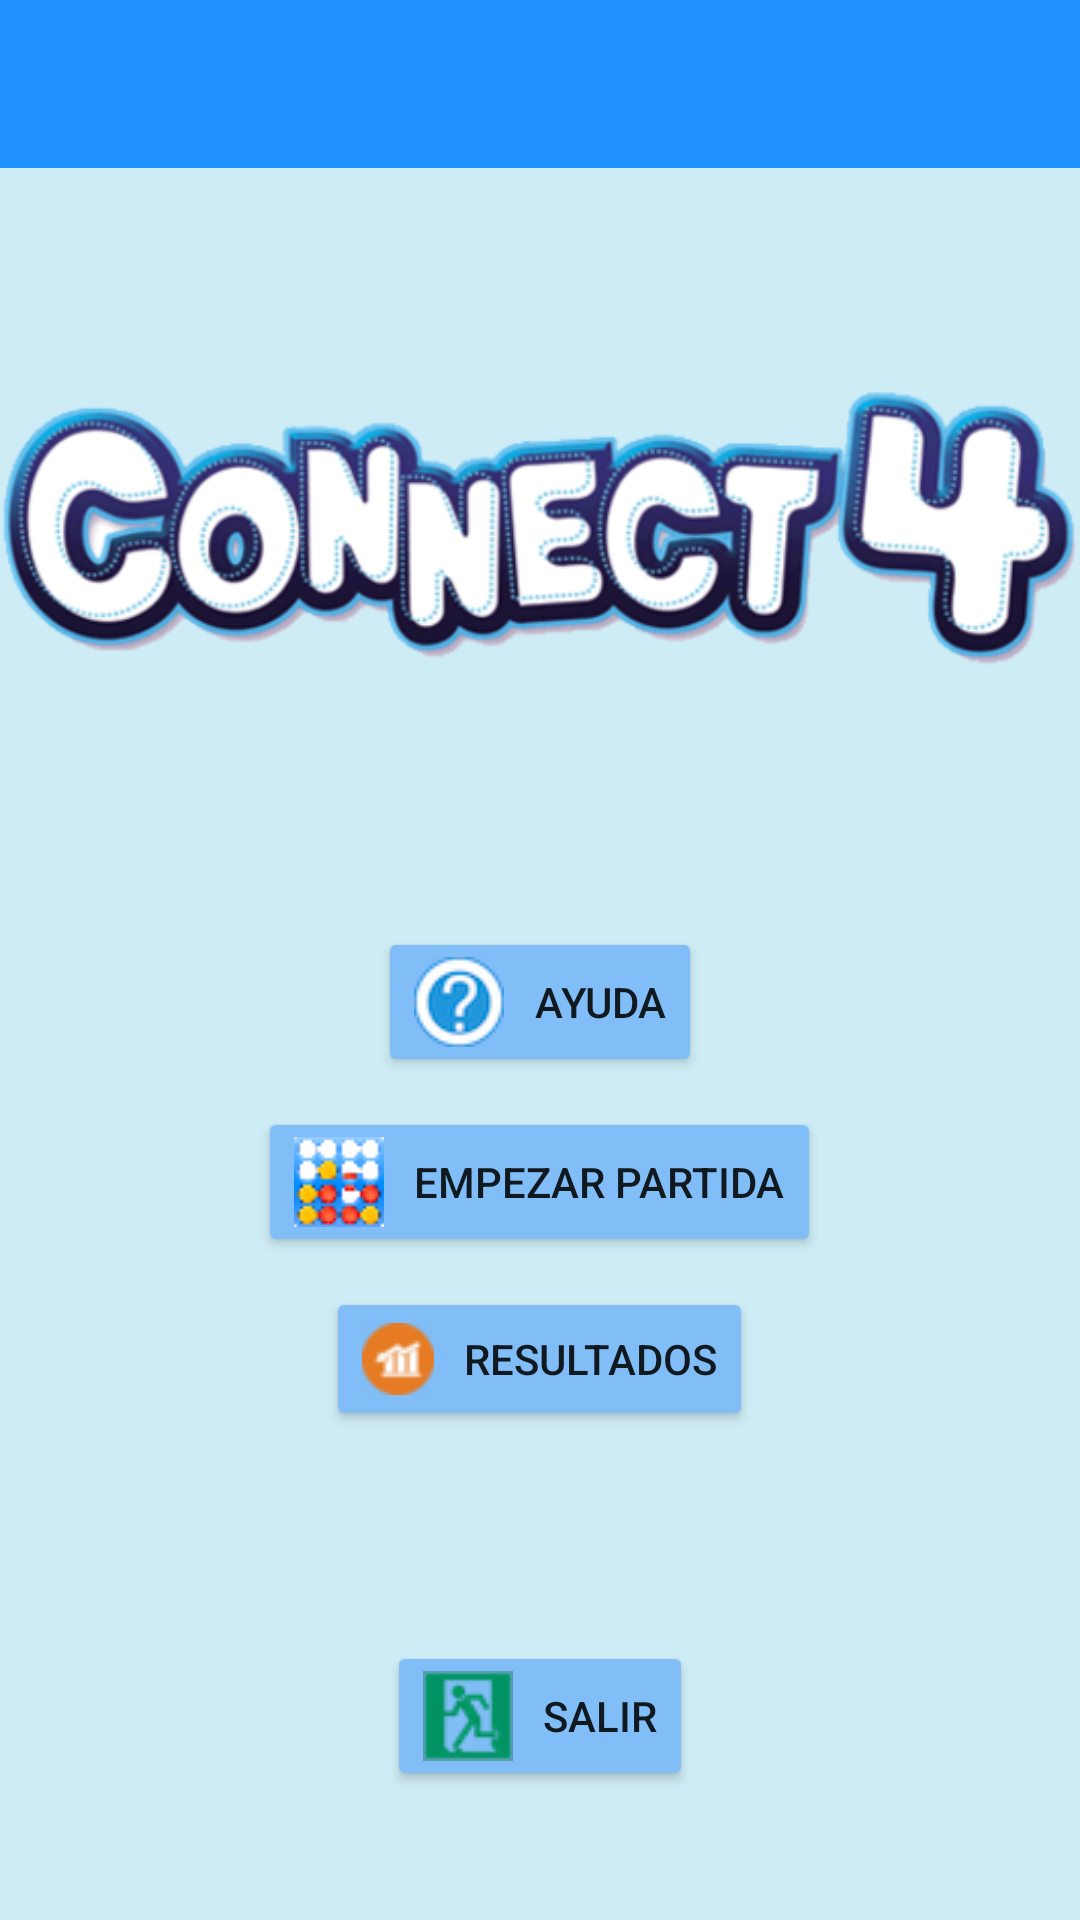

Android layout source for this screen:
<!-- AndroidManifest.xml: application theme AppTheme.NoActionBar -->
<!-- res/layout/activity_main.xml -->
<?xml version="1.0" encoding="utf-8"?>
<LinearLayout xmlns:android="http://schemas.android.com/apk/res/android"
    xmlns:app="http://schemas.android.com/apk/res-auto"
    xmlns:tools="http://schemas.android.com/tools"
    android:layout_width="match_parent"
    android:layout_height="match_parent"
    android:orientation="vertical"
    tools:context=".Activities.MainActivity"
    android:background="@color/background">

    <android.support.v7.widget.Toolbar
        android:id="@+id/toolbar"
        android:layout_width="match_parent"
        android:layout_height="?attr/actionBarSize"
        android:background="?attr/colorPrimary"
        app:popupTheme="@style/ThemeOverlay.AppCompat.Dark" >
    </android.support.v7.widget.Toolbar>


    <ImageView
        android:id="@+id/imageView"
        android:layout_width="wrap_content"
        android:layout_height="243dp"
        android:adjustViewBounds="true"
        android:src="@drawable/connect4_title" />

    <Button
        android:id="@+id/btnHelp"
        android:layout_width="wrap_content"
        android:layout_height="wrap_content"
        android:layout_gravity="center"
        android:layout_marginTop="@dimen/distanciabotons"
        android:drawableLeft="@drawable/help"
        android:drawablePadding="10dp"
        android:text="@string/btnHelp"
        android:backgroundTint="@color/colorAccent"/>

    <Button
        android:id="@+id/btnInit"
        android:layout_width="wrap_content"
        android:layout_height="wrap_content"
        android:layout_gravity="center"
        android:layout_marginTop="@dimen/distanciabotons"
        android:drawableLeft="@drawable/connect4_logox30"
        android:drawablePadding="10dp"
        android:text="@string/btnInit"
        android:backgroundTint="@color/colorAccent"/>
    <Button
        android:id="@+id/btnConsult"
        android:layout_width="wrap_content"
        android:layout_height="wrap_content"
        android:layout_gravity="center"
        android:layout_marginTop="@dimen/distanciabotons"
        android:drawablePadding="10dp"
        android:text="@string/ConsultTitle"
        android:drawableLeft="@drawable/icon_results"
        android:backgroundTint="@color/colorAccent"/>

    <Button
        android:id="@+id/btnExit"
        android:layout_width="wrap_content"
        android:layout_height="wrap_content"
        android:layout_gravity="center"
        android:layout_marginTop="@dimen/botosortir"
        android:drawableLeft="@drawable/exit"
        android:drawablePadding="10dp"
        android:text="@string/btnExit"
        android:backgroundTint="@color/colorAccent"/>



</LinearLayout>
<!-- resources referenced by this layout -->
<resources>
  <color name="background"> #CEECF5 </color>
  <color name="colorAccent">#81BEF7</color>
  <dimen name="botosortir">70dp</dimen>
  <dimen name="distanciabotons">10dp</dimen>
  <!-- drawable connect4_logox30: png bitmap (drawable, 2133 bytes) -->
  <!-- drawable connect4_title: png bitmap (drawable, 95699 bytes) -->
  <!-- drawable exit: png bitmap (drawable, 2228 bytes) -->
  <!-- drawable help: png bitmap (drawable, 2503 bytes) -->
  <!-- drawable icon_results: png bitmap (drawable, 1444 bytes) -->
  <string name="ConsultTitle">Resultados</string>
  <string name="btnExit">Salir</string>
  <string name="btnHelp">Ayuda</string>
  <string name="btnInit">Empezar partida</string>
  <style name="AppTheme.NoActionBar">
          <item name="windowActionBar">false</item>
          <item name="windowNoTitle">true</item>
      </style>
</resources>
